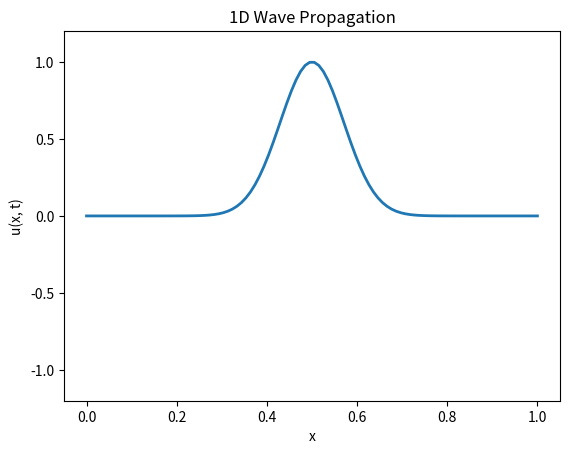

Write Python code to recreate this figure.
import numpy as np
import matplotlib.pyplot as plt
import matplotlib.animation as animation

# Simulation parameters
L = 1.0       # Length of the string
c = 1.0       # Wave speed
Nx = 100      # Number of spatial points
Nt = 300      # Number of time steps
dx = L / Nx   # Spatial resolution
dt = 0.005    # Time step size

# CFL condition (stability)
if c * dt / dx > 1:
    raise ValueError("The CFL condition is not satisfied. Adjust dx or dt.")

# Initialize the wave field
u = np.zeros((Nt, Nx))
x = np.linspace(0, L, Nx)

# Initial conditions: a Gaussian pulse
u[0, :] = np.exp(-100 * (x - 0.5)**2)  # Initial displacement
u[1, :] = u[0, :]                      # Initial velocity = 0

# Finite difference method
for n in range(1, Nt - 1):
    for i in range(1, Nx - 1):
        u[n+1, i] = (2 * u[n, i] - u[n-1, i] +
                     (c * dt / dx)**2 * (u[n, i+1] - 2 * u[n, i] + u[n, i-1]))

# Animation
fig, ax = plt.subplots()
line, = ax.plot(x, u[0, :], lw=2)
ax.set_ylim(-1.2, 1.2)
ax.set_title("1D Wave Propagation")
ax.set_xlabel("x")
ax.set_ylabel("u(x, t)")

def update(frame):
    line.set_ydata(u[frame, :])
    return line,

ani = animation.FuncAnimation(fig, update, frames=Nt, interval=20)
plt.show()